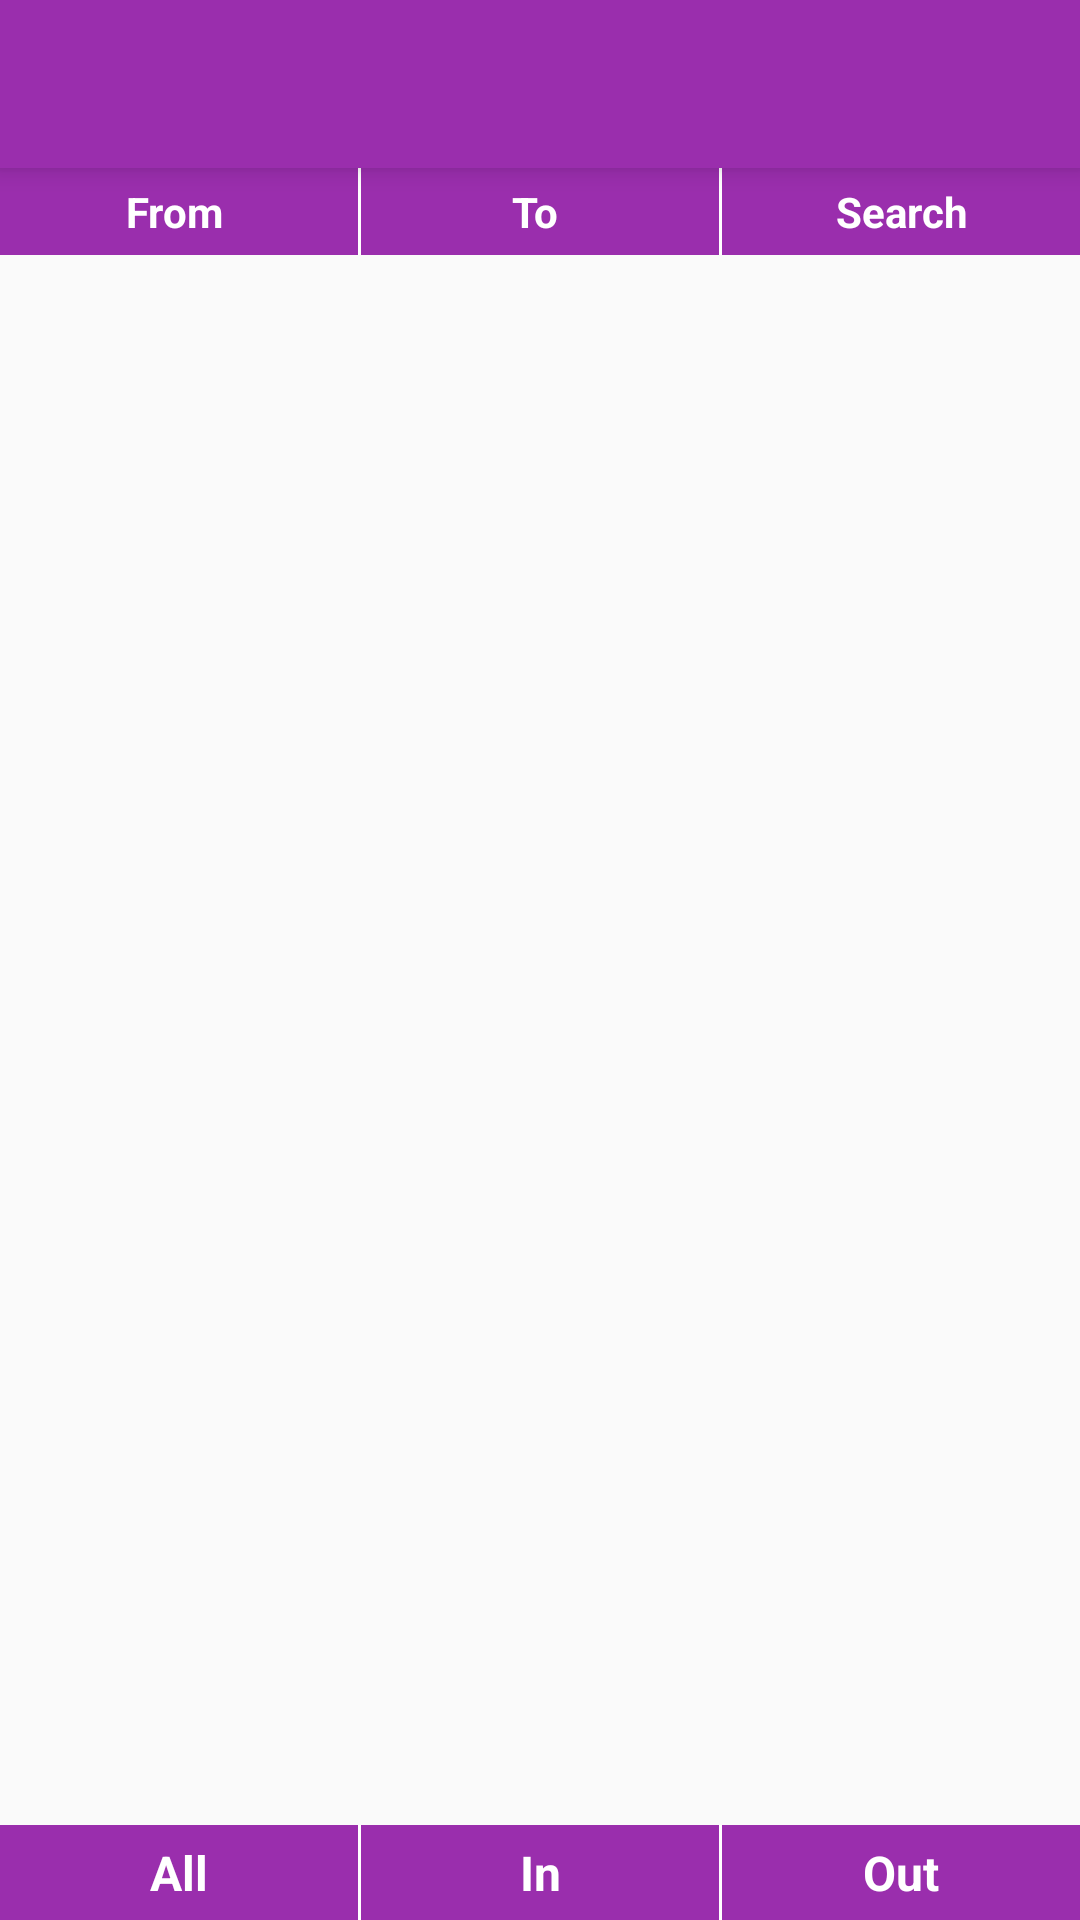

Write the Android layout XML for this screen, with the resource values it uses.
<!-- AndroidManifest.xml: application theme AppTheme -->
<!-- res/layout/report_activity.xml -->
<?xml version="1.0" encoding="utf-8"?>

<RelativeLayout xmlns:android="http://schemas.android.com/apk/res/android"
    android:layout_width="match_parent"
    android:layout_height="wrap_content"
    android:orientation="vertical">

    <androidx.appcompat.widget.Toolbar
        android:id="@+id/toolbar"
        android:layout_width="match_parent"
        android:layout_height="@dimen/abc_action_bar_default_height_material"
        android:elevation="5dp"
        android:background="@color/colorLogin"
        android:theme="@style/ThemeOverlay.AppCompat.Dark.ActionBar"/>
    <LinearLayout
        android:id="@+id/ll_date"
        android:layout_below="@+id/toolbar"
        android:layout_width="match_parent"
        android:layout_height="wrap_content"
        android:background="@color/colorPrimary"
        android:orientation="horizontal"
        android:weightSum="3">
        <TextView
            android:id="@+id/tv_from"
            android:layout_width="0dp"
            android:layout_weight="1"
            android:padding="5dp"
            android:layout_height="wrap_content"
            android:text="From "
            android:textStyle="bold"
            android:gravity="center"
            android:textColor="@color/colorWhite"/>
        <View
            android:layout_width="1dp"
            android:layout_height="match_parent"
            android:background="@color/colorWhite"/>

        <TextView
            android:id="@+id/tv_to"
            android:layout_width="0dp"
            android:layout_weight="1"
            android:textStyle="bold"
            android:padding="5dp"
            android:layout_height="wrap_content"
            android:text="To "
            android:gravity="center"
            android:textColor="@color/colorWhite"/>
        <View
            android:layout_width="1dp"
            android:layout_height="match_parent"
            android:background="@color/colorWhite"/>
        <LinearLayout
            android:id="@+id/ll_search"
            android:layout_width="0dp"
            android:layout_weight="1"
            android:padding="5dp"
            android:gravity="center"
            android:orientation="horizontal"
            android:layout_height="match_parent">
            <ImageView
                android:layout_width="wrap_content"
                android:layout_height="wrap_content"
                android:src="@drawable/ic_search_white_24dp"/>
            <TextView
                android:layout_width="wrap_content"
                android:layout_height="wrap_content"
                android:text="Search"
                android:textStyle="bold"
                android:gravity="center"
                android:textColor="@color/colorWhite"/>
        </LinearLayout>
    </LinearLayout>
    <ListView
        android:layout_below="@+id/ll_date"
        android:layout_above="@+id/ll_bottom"
        android:id="@+id/horizontal_list_view"
        android:layout_width="match_parent"
        android:layout_height="match_parent"
        android:divider="@color/colorLogin">
    </ListView>
    <LinearLayout
        android:id="@+id/ll_bottom"
        android:layout_width="match_parent"
        android:layout_height="wrap_content"
        android:layout_alignParentBottom="true"
        android:background="@color/colorPrimary"
        android:orientation="horizontal"
        android:weightSum="3">
        <TextView
            android:id="@+id/tv_all"
            android:layout_width="0dp"
            android:layout_weight="1"
            android:textSize="16sp"
            android:padding="5dp"
            android:textStyle="bold"
            android:layout_height="wrap_content"
            android:text="All"
            android:gravity="center"
            android:textColor="@color/colorWhite"/>
        <View
            android:layout_width="1dp"
            android:layout_height="match_parent"
            android:background="@color/colorWhite"/>

        <TextView
            android:id="@+id/tv_in"
            android:layout_width="0dp"
            android:layout_weight="1"
            android:textSize="16sp"
            android:padding="5dp"
            android:textStyle="bold"
            android:layout_height="wrap_content"
            android:text="In"
            android:gravity="center"
            android:textColor="@color/colorWhite"/>
        <View
            android:layout_width="1dp"
            android:layout_height="match_parent"
            android:background="@color/colorWhite"/>
        <TextView
            android:id="@+id/tv_out"
            android:layout_width="0dp"
            android:layout_weight="1"
            android:padding="5dp"
            android:layout_height="wrap_content"
            android:text="Out"
            android:textStyle="bold"
            android:textSize="16sp"
            android:gravity="center"
            android:textColor="@color/colorWhite"/>
    </LinearLayout>
</RelativeLayout>
<!-- resources referenced by this layout -->
<resources>
  <color name="colorLogin">#9a2ead</color>
  <color name="colorPrimary">#9a2ead</color>
  <color name="colorWhite">#FFFFFF</color>
  <style name="AppTheme" parent="Theme.AppCompat.Light.NoActionBar">
          
          <item name="colorPrimary">@color/colorPrimary</item>
          <item name="colorPrimaryDark">@color/colorPrimaryDark</item>
          <item name="colorAccent">@color/colorAccent</item>
      </style>
  <color name="colorPrimaryDark">#7d3789</color>
  <color name="colorAccent">#FF4081</color>
</resources>
